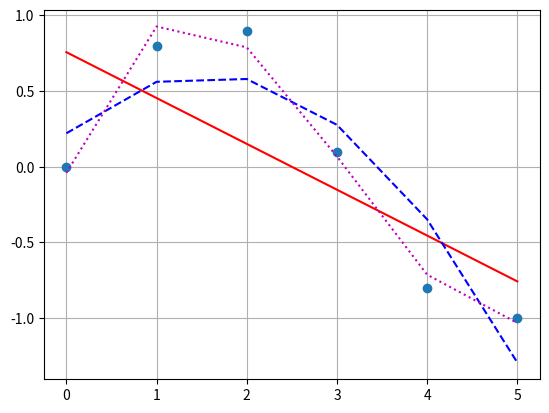

Here is the Python script that generated this plot:
import numpy as np
import matplotlib.pyplot as plt

x = np.array([0, 1, 2, 3, 4, 5])
y = np.array([0, 0.8, 0.9, 0.1, -0.8, -1])
n = np.size(x)

#b = (n * np.sum(x * y) - (np.sum(x) * np.sum(y))) / (n * np.sum(x**2) - (np.sum(x))**2)
#a = (np.sum(y) - b * np.sum(x)) / n

p1 = np.polyfit(x, y, 1)
p2 = np.polyfit(x, y, 2)
p3 = np.polyfit(x, y, 3)

plt.figure("simple linear regression")
plt.plot(x, y, 'o')
plt.grid()
plt.plot(x, np.polyval(p1, x), 'r-')
plt.plot(x, np.polyval(p2, x), 'b--')
plt.plot(x, np.polyval(p3, x), 'm:')
plt.show()

